The GitHub repository GajananRanmal/divider- contains a labelled image folder "divider_cleanliness" with 3 categories: clean, dirty, medium. Examples follow, each with its label.

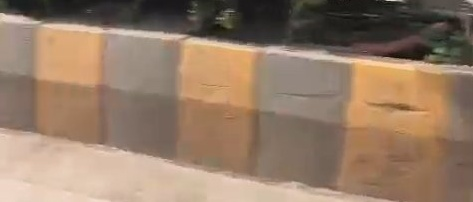
Label: medium

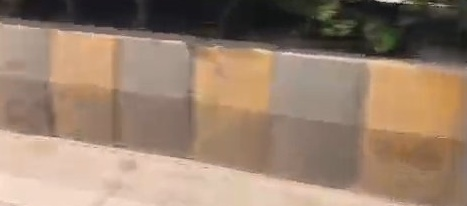
Label: medium

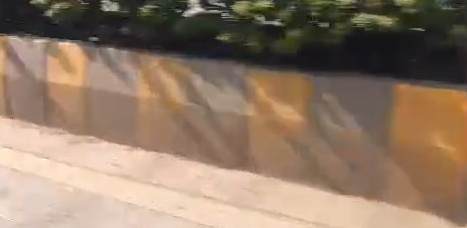
Label: medium

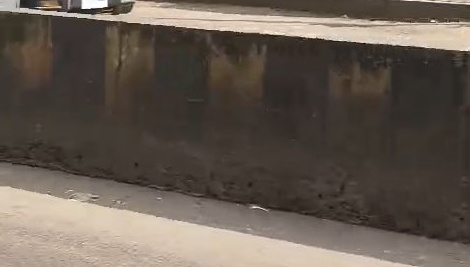
Label: dirty

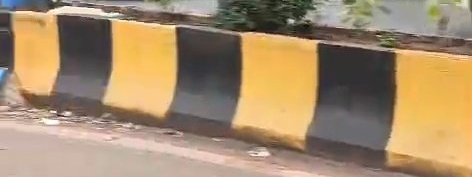
Label: clean

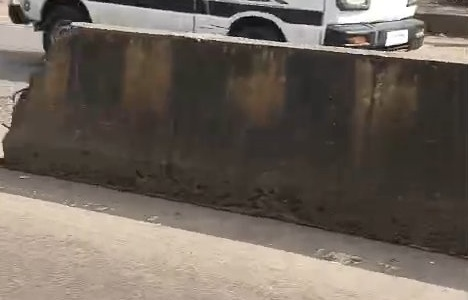
Label: dirty
